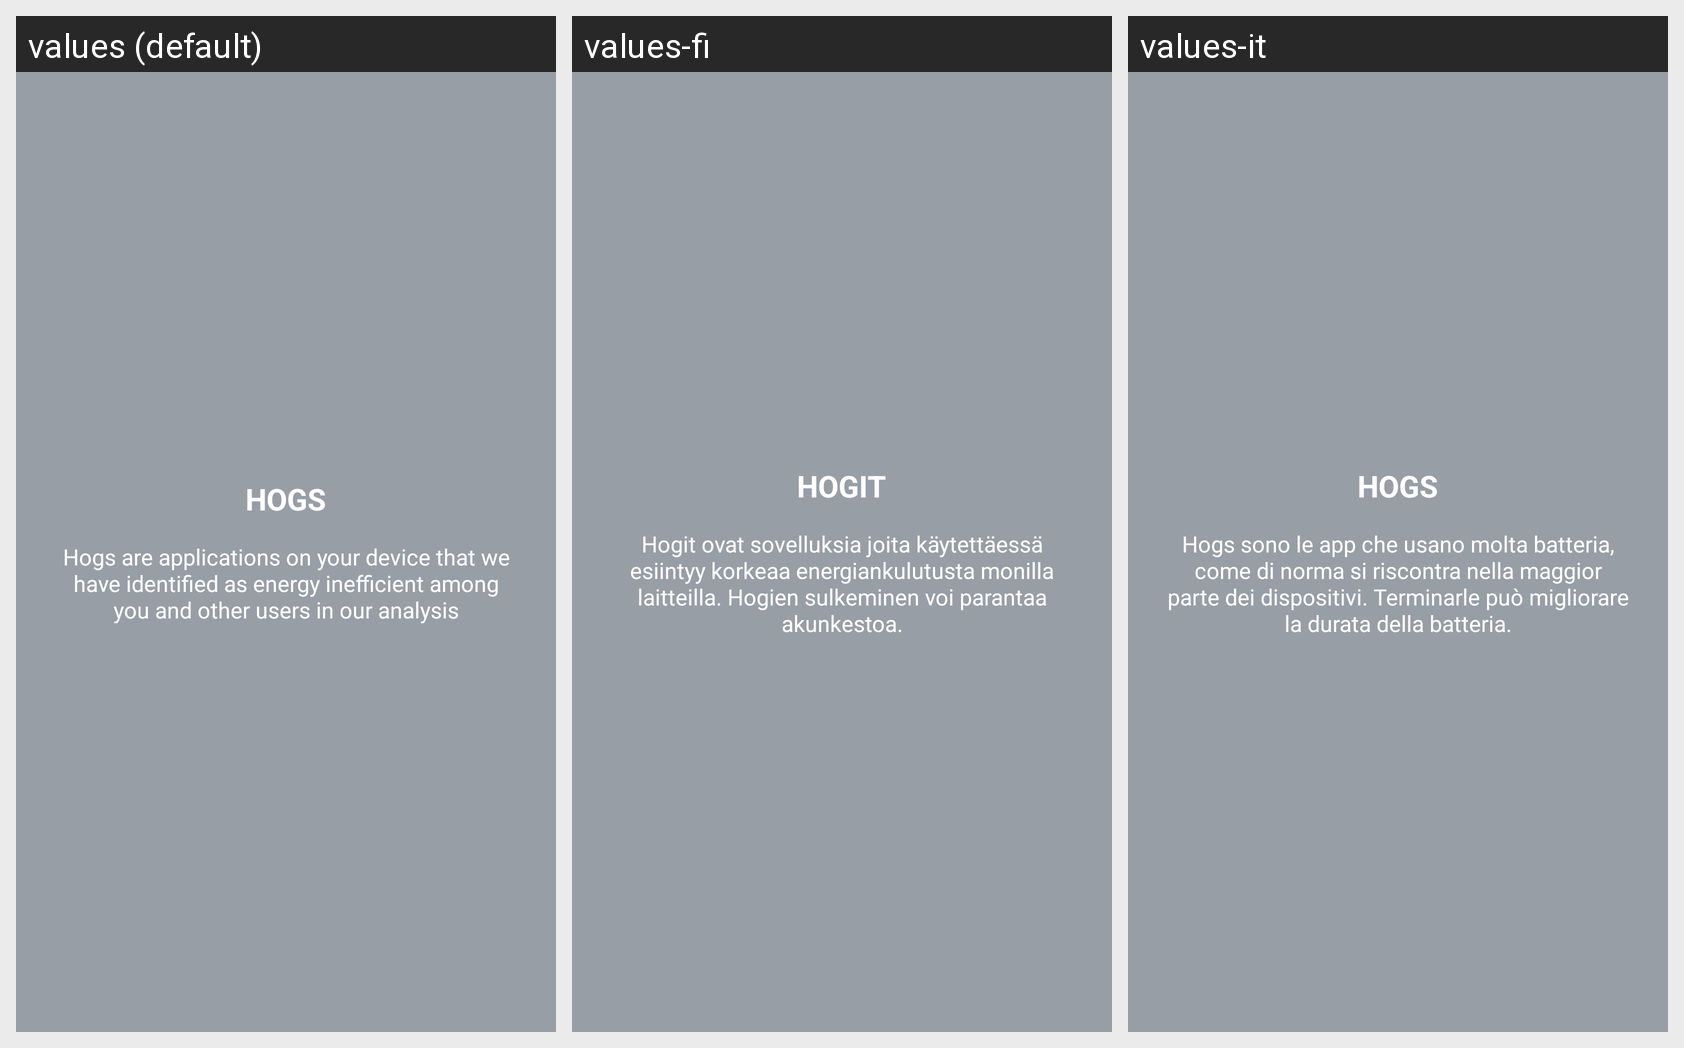

Strings drawn on this Android screen and how each of the app's shown locales translates them:
Android screen res/layout/fragment_hogs_tutorial.xml rendered under 3 locales, left to right: values (default), values-fi, values-it. Device: Nexus 5 (rendered at 1080×1920; each locale shown at half size, 540×960, under a caption strip naming it); theme AppTheme.
Strings drawn on this screen, with the default value and each locale's value (text and hints the layout hard-codes, and strings that could not be matched under every locale, appear in the picture but are not listed):

tutorial_fragment_hogs_title
  values: HOGS
  values-fi: HOGIT
  values-it: HOGS

tutorial_fragment_hogs_message
  values: Hogs are applications on your device that we have identified as energy inefficient among you and other users in our analysis
  values-fi: Hogit ovat sovelluksia joita käytettäessä esiintyy korkeaa energiankulutusta monilla laitteilla. Hogien sulkeminen voi parantaa akunkestoa.
  values-it: Hogs sono le app che usano molta batteria, come di norma si riscontra nella maggior parte dei dispositivi. Terminarle può migliorare la durata della batteria.
